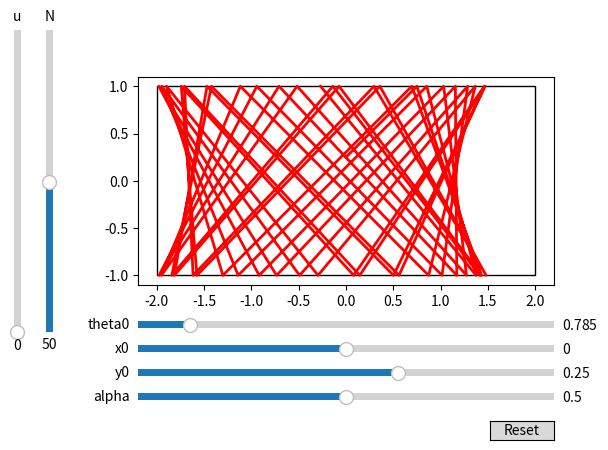

Write the Python code that produced this figure.
import numpy as np
import matplotlib.pyplot as plt
from matplotlib.patches import Rectangle
from matplotlib.widgets import Slider, Button

# Width of rectangle:
L = 2

def collision_data_nospin(N, x0, y0, alpha0):
    
    t = np.zeros(N) # times at collision
    x = np.zeros(N) # x-values at collision
    y = np.zeros(N) # y-values at collision
    alpha = np.zeros(N) # alpha values at collision
    theta1 = np.zeros(N) # theta1 values at collision
    theta2 = np.zeros(N) # theta2 values at collision
    theta3 = np.zeros(N) # theta3 values at collision
    theta4 = np.zeros(N) # theta4 values at collision
    
    # Initial values:
    t[0] = 0
    x[0] = x0
    y[0] = y0
    alpha[0] = alpha0
    theta1[0] = np.arctan2(1 - y[0], L - x[0])
    theta2[0] = np.arctan2(1 - y[0], -L - x[0])
    theta3[0] = np.arctan2(-1 - y[0], -L - x[0])
    theta4[0] = np.arctan2( -1 - y[0], L - x[0])

    # Update formula:
    for i in range(1, N):
        if (alpha[i - 1] - theta1[i - 1])%(2*np.pi) < (theta2[i - 1] - theta1[i - 1])%(2*np.pi):
            t[i] = (1 - y[i - 1])/np.sin(alpha[i - 1])
            x[i] = x[i - 1] + t[i]*np.cos(alpha[i - 1])
            y[i] = 1
            alpha[i] = -alpha[i - 1]
        if (alpha[i - 1] - theta2[i - 1])%(2*np.pi) < (theta3[i - 1] - theta2[i - 1])%(2*np.pi):
            t[i] = (-L - x[i - 1])/np.cos(alpha[i - 1])
            x[i] = -L
            y[i] = y[i - 1] + t[i]*np.sin(alpha[i - 1])
            alpha[i] = np.pi - alpha[i - 1]
        if (alpha[i - 1] - theta3[i - 1])%(2*np.pi) < (theta4[i - 1] - theta3[i - 1])%(2*np.pi):
            t[i] = (-1 - y[i - 1])/np.sin(alpha[i - 1])
            x[i] = x[i - 1] + t[i]*np.cos(alpha[i - 1])
            y[i] = -1
            alpha[i] = -alpha[i - 1]
        if (alpha[i - 1] - theta4[i - 1])%(2*np.pi) < (theta1[i - 1] - theta4[i - 1])%(2*np.pi):
            t[i] = (L - x[i - 1])/np.cos(alpha[i - 1])
            x[i] = L
            y[i] = y[i - 1] + t[i]*np.sin(alpha[i - 1])
            alpha[i] = np.pi - alpha[i - 1]
        theta1[i] = np.arctan2(1 - y[i], L - x[i])
        theta2[i] = np.arctan2(1 - y[i], -L - x[i])
        theta3[i] = np.arctan2(-1 - y[i], -L - x[i])
        theta4[i] = np.arctan2( -1 - y[i], L - x[i])
        
    return x, y, alpha

def collision_data(N, x0, y0, alpha0, u0, MI_coeff):
    
    vx0 = np.cos(alpha0)
    vy0 = np.sin(alpha0)
    
    t = np.zeros(N) # times at collision
    x = np.zeros(N) # x-values at collision
    y = np.zeros(N) # y-values at collision
    vx = np.zeros(N) # x-component of veolcity at collision
    vy = np.zeros(N) # y-component of veolcity at collision
    u = np.zeros(N) # spin values at collision
    alpha = np.zeros(N) # alpha values at collision
    theta1 = np.zeros(N) # theta1 values at collision
    theta2 = np.zeros(N) # theta2 values at collision
    theta3 = np.zeros(N) # theta3 values at collision
    theta4 = np.zeros(N) # theta4 values at collision
    
    # Initial values:
    t[0] = 0
    x[0] = x0
    y[0] = y0
    vx[0] = vx0
    vy[0] = vy0
    u[0] = u0
    alpha[0] = alpha0
    theta1[0] = np.arctan2(1 - y[0], L - x[0])
    theta2[0] = np.arctan2(1 - y[0], -L - x[0])
    theta3[0] = np.arctan2(-1 - y[0], -L - x[0])
    theta4[0] = np.arctan2( -1 - y[0], L - x[0])

    # Update formula:
    for i in range(1, N):
        if (alpha[i - 1] - theta1[i - 1])%(2*np.pi) < (theta2[i - 1] - theta1[i - 1])%(2*np.pi):
            t[i] = (1 - y[i - 1])/vy[i - 1]
            x[i] = x[i - 1] + t[i]*vx[i - 1]
            y[i] = 1
            
            vT = -vx[i - 1]
            vn = -vy[i - 1]
            vparr = ((1 - MI_coeff)/(1 + MI_coeff))*vT - ((2*MI_coeff)/(1 + MI_coeff))*u[i - 1]
            vperp = -vn
            
            u[i] = -((1 - MI_coeff)/(1 + MI_coeff))*u[i - 1] - (2/(1 + MI_coeff))*vT
            vx[i] = -vparr
            vy[i] = -vperp
            alpha[i] = np.arctan2(vy[i],vx[i])
            
        if (alpha[i - 1] - theta2[i - 1])%(2*np.pi) < (theta3[i - 1] - theta2[i - 1])%(2*np.pi):
            t[i] = (-L - x[i - 1])/vx[i - 1]
            x[i] = -L
            y[i] = y[i - 1] + t[i]*vy[i - 1]
            
            vT = -vy[i - 1]
            vn = vx[i - 1]
            vparr = ((1 - MI_coeff)/(1 + MI_coeff))*vT - ((2*MI_coeff)/(1 + MI_coeff))*u[i - 1]
            vperp = -vn
            
            u[i] = -((1 - MI_coeff)/(1 + MI_coeff))*u[i - 1] - (2/(1 + MI_coeff))*vT
            vx[i] = vperp
            vy[i] = -vparr
            alpha[i] = np.arctan2(vy[i],vx[i])
        if (alpha[i - 1] - theta3[i - 1])%(2*np.pi) < (theta4[i - 1] - theta3[i - 1])%(2*np.pi):
            t[i] = (-1 - y[i - 1])/vy[i - 1]
            x[i] = x[i - 1] + t[i]*vx[i - 1]
            y[i] = -1
            
            vT = vx[i - 1]
            vn = vy[i - 1]
            vparr = ((1 - MI_coeff)/(1 + MI_coeff))*vT - ((2*MI_coeff)/(1 + MI_coeff))*u[i - 1]
            vperp = -vn
            
            u[i] = -((1 - MI_coeff)/(1 + MI_coeff))*u[i - 1] - (2/(1 + MI_coeff))*vT
            vx[i] = vparr
            vy[i] = vperp
            alpha[i] = np.arctan2(vy[i],vx[i])
            
        if (alpha[i - 1] - theta4[i - 1])%(2*np.pi) < (theta1[i - 1] - theta4[i - 1])%(2*np.pi):
            t[i] = (L - x[i - 1])/vx[i - 1]
            x[i] = L
            y[i] = y[i - 1] + t[i]*vy[i - 1]
            vT = vy[i - 1]
            vn = -vx[i - 1]
            vparr = ((1 - MI_coeff)/(1 + MI_coeff))*vT - ((2*MI_coeff)/(1 + MI_coeff))*u[i - 1]
            vperp = -vn
            
            u[i] = -((1 - MI_coeff)/(1 + MI_coeff))*u[i - 1] - (2/(1 + MI_coeff))*vT
            vx[i] = -vperp
            vy[i] = vparr
            alpha[i] = np.arctan2(vy[i],vx[i])
        theta1[i] = np.arctan2(1 - y[i], L - x[i])
        theta2[i] = np.arctan2(1 - y[i], -L - x[i])
        theta3[i] = np.arctan2(-1 - y[i], -L - x[i])
        theta4[i] = np.arctan2( -1 - y[i], L - x[i])
        
    return x, y, alpha, vx, vy, u

# Define initial parameters
init_MI_coeff = 1/2
init_x = 0
init_y = 0.25
init_theta = np.pi/4
init_u = 0
init_N = 50

x_spin, y_spin, alpha_spin, vx_spin, vy_spin, u_spin = collision_data(init_N, init_x, init_y, init_theta, init_u, init_MI_coeff)

fig, ax = plt.subplots()
line, = ax.plot(x_spin, y_spin, lw=2, c='red')

# May be uncommented to save collision data:
#np.savetxt('rectangle_edges.txt',np.transpose(np.array([x_spin,y_spin,vx_spin,vy_spin,u_spin])))

plt.gca().add_patch(Rectangle((-L,-1),2*L,2,
                    edgecolor='black',
                    facecolor='none'))
ax = plt.gca()
ax.set_aspect('equal', adjustable='box')

# adjust the main plot to make room for the sliders
fig.subplots_adjust(left=0.25, bottom=0.25)

axMI_coeff = fig.add_axes([0.25, 0.1, 0.65, 0.03])
MI_coeff_slider = Slider(
    ax=axMI_coeff,
    label='alpha',
    valmin=0,
    valmax=1,
    valinit=init_MI_coeff,
)

ax_x = fig.add_axes([0.25, 0.2, 0.65, 0.03])
x_slider = Slider(
    ax=ax_x,
    label='x0',
    valmin=-L,
    valmax=L,
    valinit=init_x,
)

ax_y = fig.add_axes([0.25, 0.15, 0.65, 0.03])
y_slider = Slider(
    ax=ax_y,
    label='y0',
    valmin=-1,
    valmax=1,
    valinit=init_y,
)

ax_theta = fig.add_axes([0.25, 0.25, 0.65, 0.03])
theta_slider = Slider(
    ax=ax_theta,
    label='theta0',
    valmin=0,
    valmax=2*np.pi,
    valinit=init_theta,
)

ax_u = fig.add_axes([0.05, 0.25, 0.0225, 0.63])
u_slider = Slider(
    ax=ax_u,
    label="u",
    valmin=0,
    valmax=10,
    valinit=init_u,
    orientation="vertical"
)

ax_N = fig.add_axes([0.1, 0.25, 0.0225, 0.63])
N_slider = Slider(
    ax=ax_N,
    label="N",
    valmin=1,
    valmax=100,
    valinit=init_N,
    orientation="vertical",
    valfmt='%0.0f'
)


# The function to be called anytime a slider's value changes
def update(val):
    x_spin, y_spin, alpha_spin, vx_spin, vy_spin, u_spin = collision_data(int(N_slider.val), x_slider.val, y_slider.val, theta_slider.val, u_slider.val, MI_coeff_slider.val)
    line.set_xdata(x_spin)
    line.set_ydata(y_spin)
    fig.canvas.draw_idle()
    
MI_coeff_slider.on_changed(update)
x_slider.on_changed(update)
y_slider.on_changed(update)
theta_slider.on_changed(update)
u_slider.on_changed(update)
N_slider.on_changed(update)

resetax = fig.add_axes([0.8, 0.025, 0.1, 0.04])
button = Button(resetax, 'Reset', hovercolor='0.975')


def reset(event):
    MI_coeff_slider.reset()
    x_slider.reset()
    y_slider.reset()
    theta_slider.reset()
    u_slider.reset()
    N_slider.reset()
button.on_clicked(reset)

plt.show()